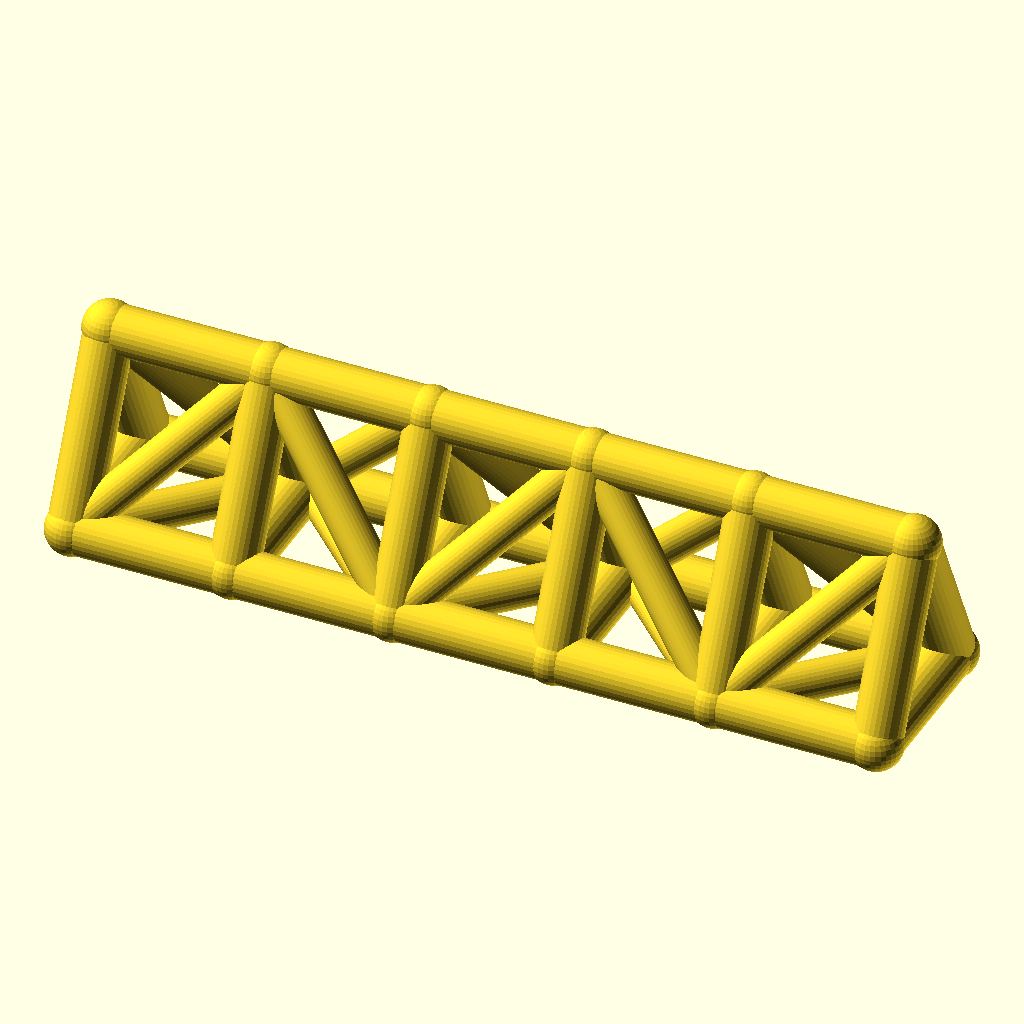
Cell 1: the model at its default parameters.
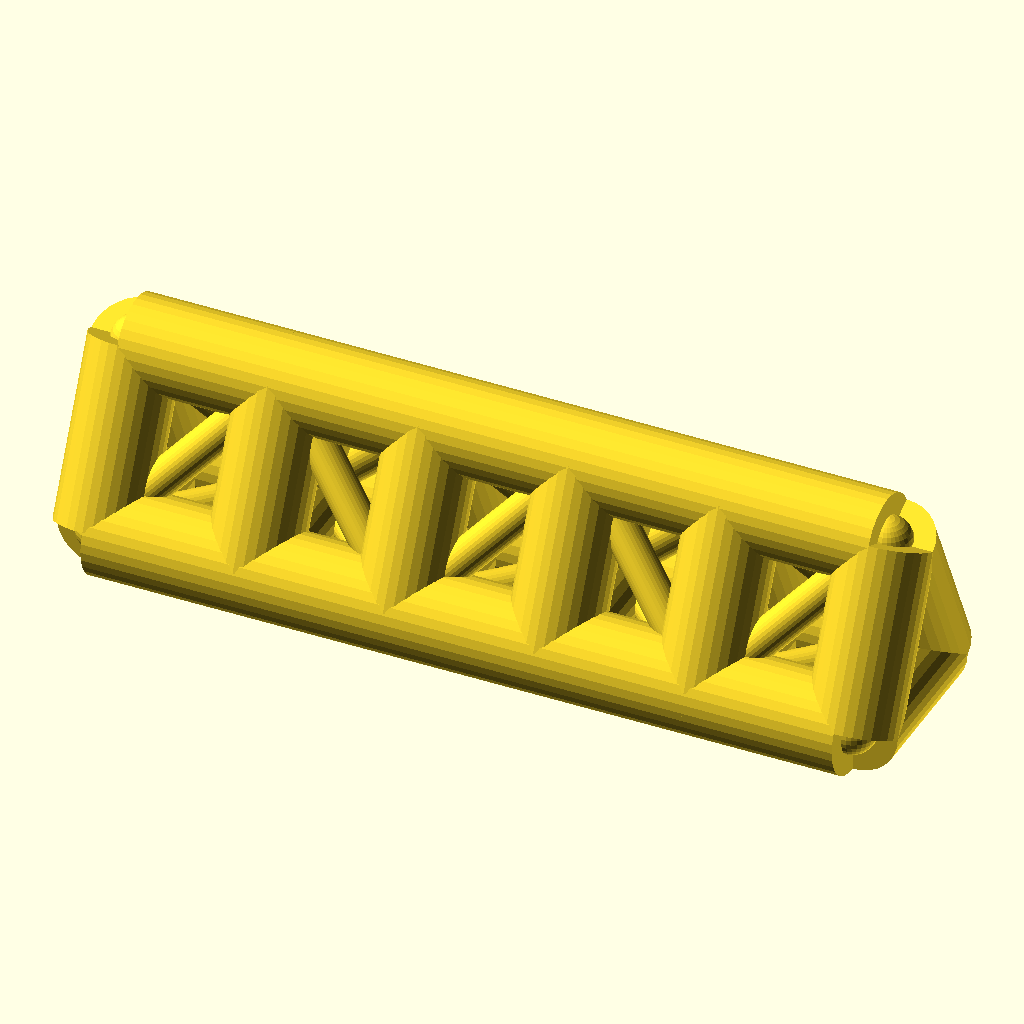
Cell 2: chord_r = 9 (everything else at default).
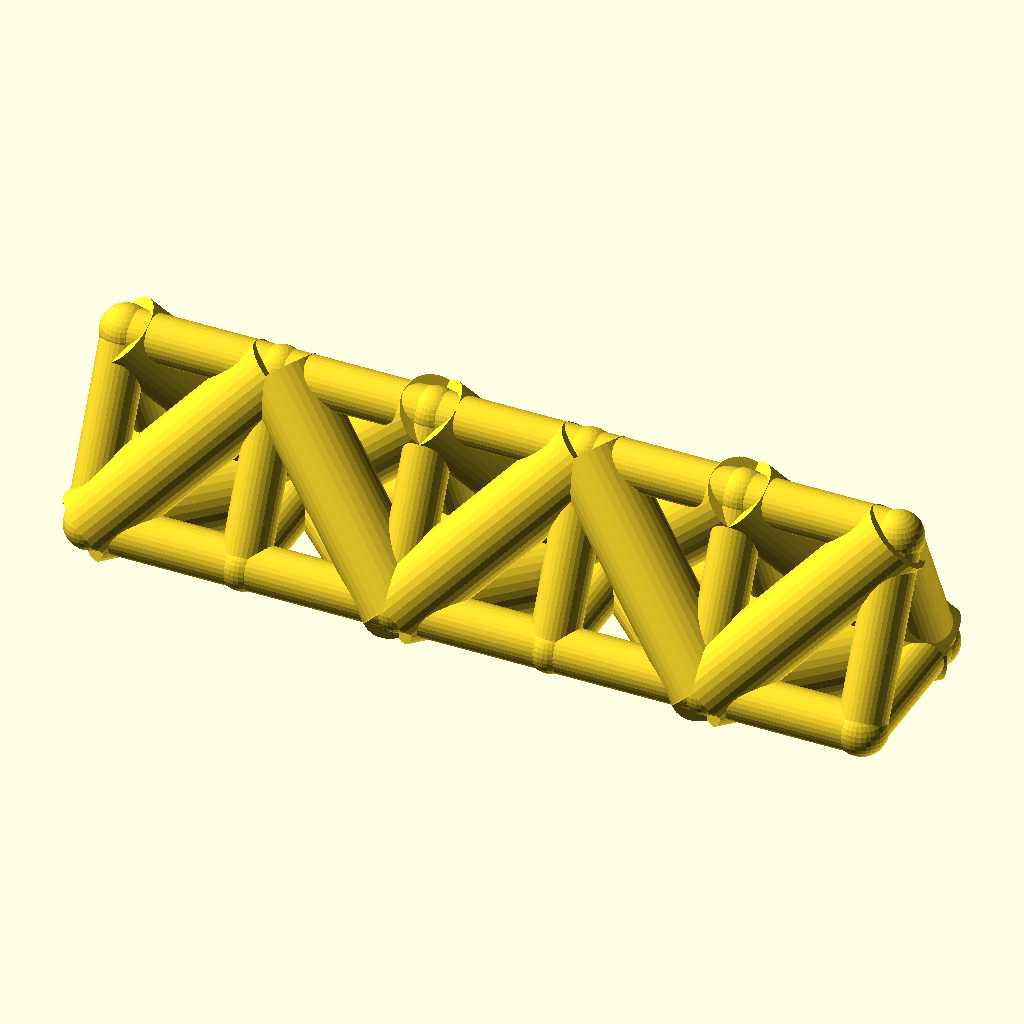
Cell 3: web_r = 7 (everything else at default).
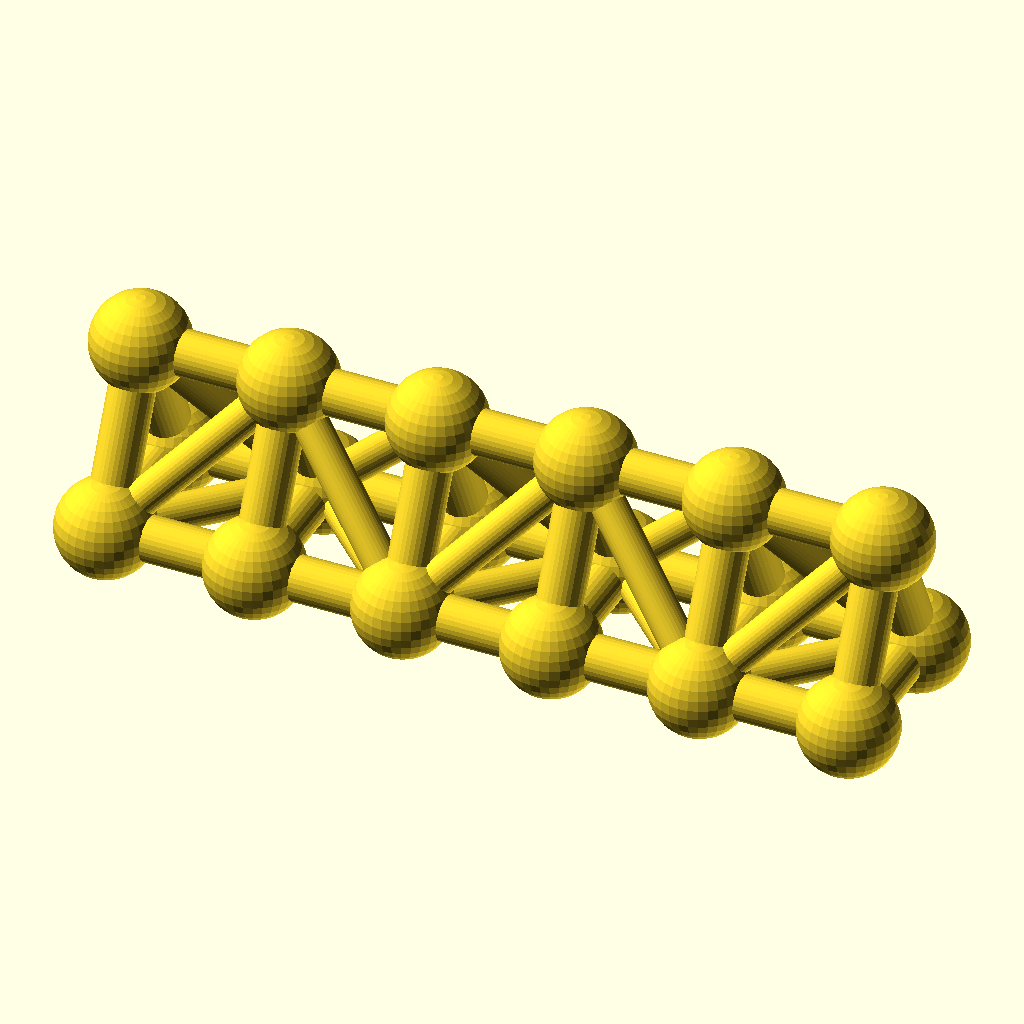
Cell 4: the same model with joint_r = 9.8.
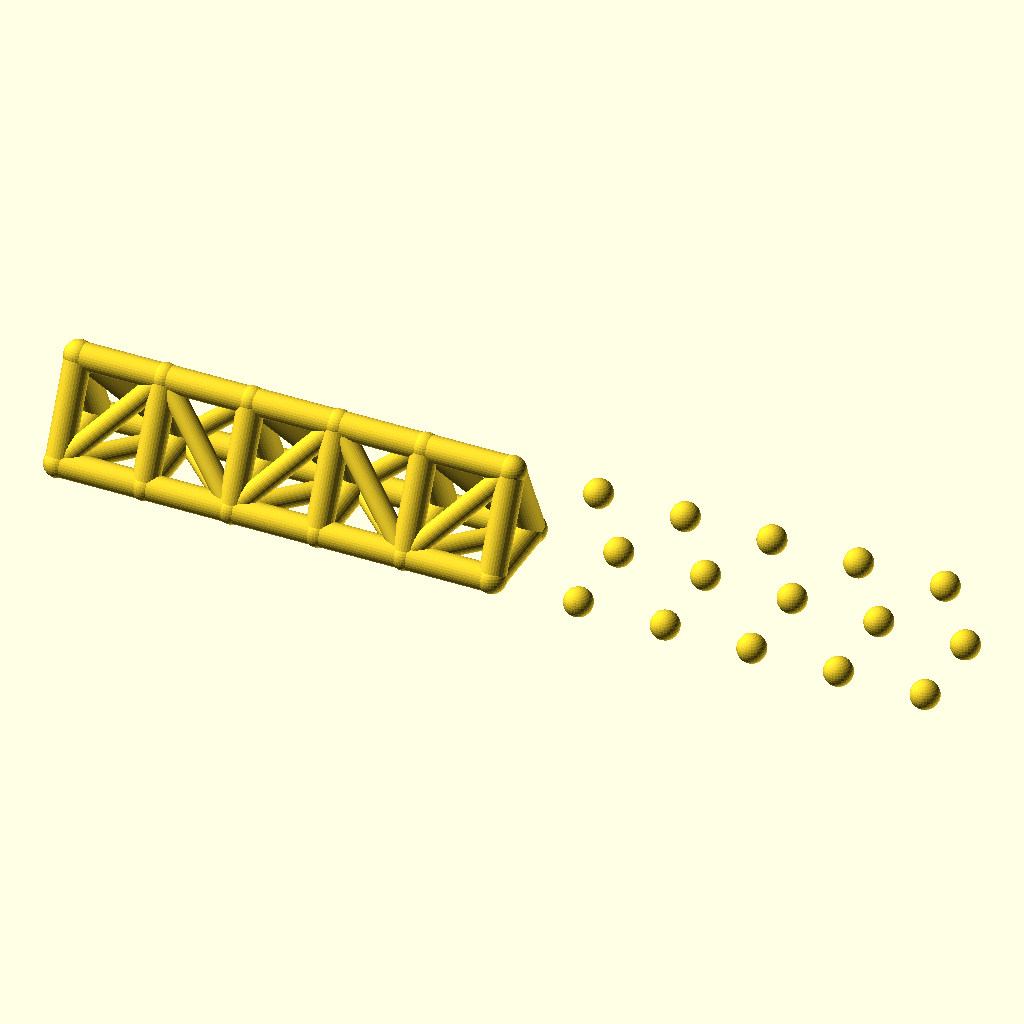
Cell 5: the same model with bays = 10.
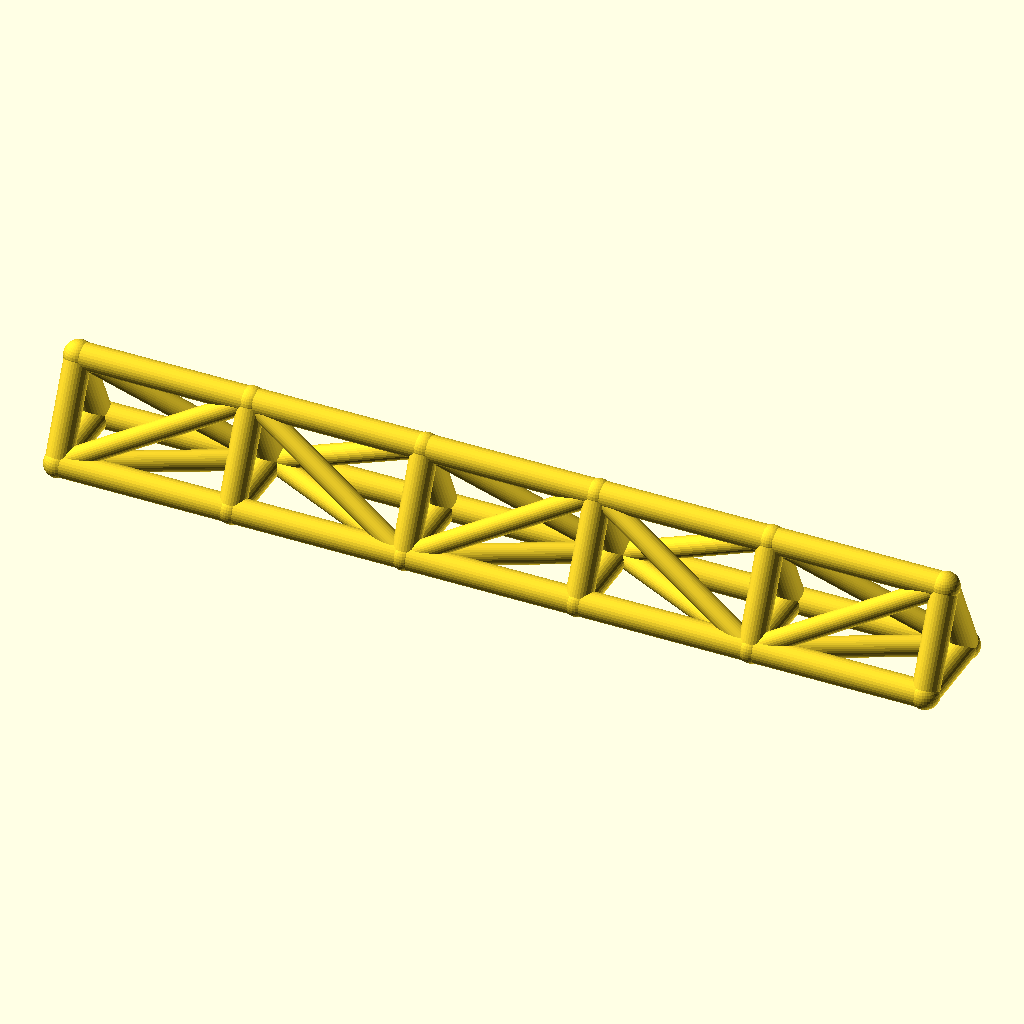
Cell 6: the same model with bay_p = 60.
The same orthographic view direction (rotation 55°, 0°, 25°; colour scheme Cornfield) for every cell, with the view re-fitted per cell, so scale and position can differ between cells.
The OpenSCAD source (optional_data/data/wire2/spaceframes/scene_0190.scad):
$fn = 32;

// ----------------------------------------------------------------------
// Space frame
// ----------------------------------------------------------------------

// --- parameters (mm) ---
chord_r = 4.5;            // chord / longeron radius
web_r = 3.5;              // diagonal and strut radius
joint_r = 4.9;            // joint ball radius
bays = 5;                 // number of bays along X
bay_p = 30;               // bay length, X
girder_w = 30;            // triangle base width, Y
girder_h = 32;            // triangle height, Z
fit_tol = 0.1;            // declared fit tolerance (prompt contract)
free_tol = 0.3;           // declared free tolerance (prompt contract)

bbox_x = bays * bay_p + 2 * joint_r;  // overall X, joints included
bbox_y = girder_w + 2 * joint_r;  // overall Y, joints included
bbox_z = girder_h + 2 * joint_r;  // overall Z, joints included
chord_d = 2 * chord_r;  // chord stock diameter
web_d = 2 * web_r;  // web stock diameter
joint_d = 2 * joint_r;  // joint ball diameter
span_x = bays * bay_p;  // overall girder length
nodes = [for (i = [0 : bays], k = [0 : 2]) [i * bay_p, k == 1 ? girder_w : k == 2 ? girder_w / 2 : 0, k == 2 ? girder_h : 0]];

module member(a, b, r) {
  /* round stock from joint a to joint b, ends buried in the joint balls */
  d = b - a;
  length = norm(d);
  translate(a) rotate([0, acos(d[2] / length), atan2(d[1], d[0])])
    cylinder(h = length, r = r);
}

module joint(p, r) {
  /* ball at the joint centre, fatter than every member meeting there */
  translate(p) sphere(r = r);
}

/* members - each call is one graph edge */
member(nodes[0], nodes[3], chord_r);
member(nodes[3], nodes[6], chord_r);
member(nodes[6], nodes[9], chord_r);
member(nodes[9], nodes[12], chord_r);
member(nodes[12], nodes[15], chord_r);
member(nodes[1], nodes[4], chord_r);
member(nodes[4], nodes[7], chord_r);
member(nodes[7], nodes[10], chord_r);
member(nodes[10], nodes[13], chord_r);
member(nodes[13], nodes[16], chord_r);
member(nodes[2], nodes[5], chord_r);
member(nodes[5], nodes[8], chord_r);
member(nodes[8], nodes[11], chord_r);
member(nodes[11], nodes[14], chord_r);
member(nodes[14], nodes[17], chord_r);
member(nodes[0], nodes[1], chord_r);
member(nodes[1], nodes[2], chord_r);
member(nodes[0], nodes[2], chord_r);
member(nodes[3], nodes[4], chord_r);
member(nodes[4], nodes[5], chord_r);
member(nodes[3], nodes[5], chord_r);
member(nodes[6], nodes[7], chord_r);
member(nodes[7], nodes[8], chord_r);
member(nodes[6], nodes[8], chord_r);
member(nodes[9], nodes[10], chord_r);
member(nodes[10], nodes[11], chord_r);
member(nodes[9], nodes[11], chord_r);
member(nodes[12], nodes[13], chord_r);
member(nodes[13], nodes[14], chord_r);
member(nodes[12], nodes[14], chord_r);
member(nodes[15], nodes[16], chord_r);
member(nodes[16], nodes[17], chord_r);
member(nodes[15], nodes[17], chord_r);
member(nodes[0], nodes[4], web_r);
member(nodes[2], nodes[4], web_r);
member(nodes[0], nodes[5], web_r);
member(nodes[4], nodes[6], web_r);
member(nodes[4], nodes[8], web_r);
member(nodes[5], nodes[6], web_r);
member(nodes[6], nodes[10], web_r);
member(nodes[8], nodes[10], web_r);
member(nodes[6], nodes[11], web_r);
member(nodes[10], nodes[12], web_r);
member(nodes[10], nodes[14], web_r);
member(nodes[11], nodes[12], web_r);
member(nodes[12], nodes[16], web_r);
member(nodes[14], nodes[16], web_r);
member(nodes[12], nodes[17], web_r);

/* joint balls */
for (p = nodes) joint(p, joint_r);
Parameter table extracted from the source (name, type, default, range or options):
chord_r: number, default 4.5
web_r: number, default 3.5
joint_r: number, default 4.9
bays: number, default 5
bay_p: number, default 30
girder_w: number, default 30
girder_h: number, default 32
fit_tol: number, default 0.1
free_tol: number, default 0.3
